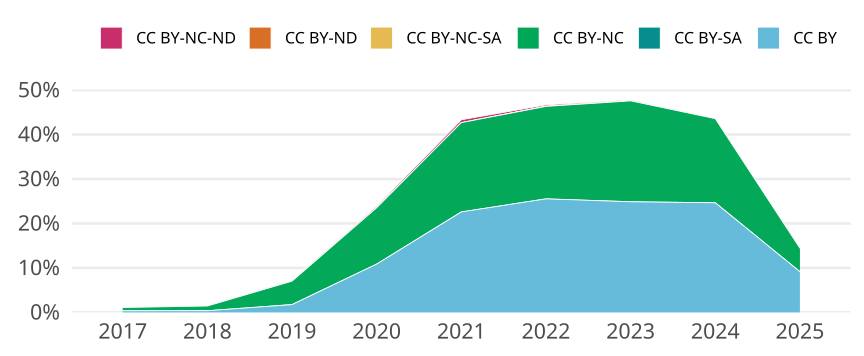

Data behind this chart, as committed beside it:
cr_year, jn_all, cc, cc_total, prop
2017, 1648, CC BY, 6, 0.003641
2017, 1648, CC BY-SA, 0, 0
2017, 1648, CC BY-NC, 12, 0.007282
2017, 1648, CC BY-NC-SA, 0, 0
2017, 1648, CC BY-ND, 0, 0
2017, 1648, CC BY-NC-ND, 2, 0.001214
2018, 1604, CC BY, 6, 0.003741
2018, 1604, CC BY-SA, 0, 0
2018, 1604, CC BY-NC, 17, 0.0106
2018, 1604, CC BY-NC-SA, 0, 0
2018, 1604, CC BY-ND, 0, 0
2018, 1604, CC BY-NC-ND, 2, 0.001247
2019, 1708, CC BY, 30, 0.01756
2019, 1708, CC BY-SA, 0, 0
2019, 1708, CC BY-NC, 90, 0.05269
2019, 1708, CC BY-NC-SA, 0, 0
2019, 1708, CC BY-ND, 0, 0
2019, 1708, CC BY-NC-ND, 3, 0.001756
2020, 1721, CC BY, 187, 0.1087
2020, 1721, CC BY-SA, 0, 0
2020, 1721, CC BY-NC, 218, 0.1267
2020, 1721, CC BY-NC-SA, 0, 0
2020, 1721, CC BY-ND, 0, 0
2020, 1721, CC BY-NC-ND, 6, 0.003486
2021, 1708, CC BY, 386, 0.226
2021, 1708, CC BY-SA, 0, 0
2021, 1708, CC BY-NC, 343, 0.2008
2021, 1708, CC BY-NC-SA, 0, 0
2021, 1708, CC BY-ND, 0, 0
2021, 1708, CC BY-NC-ND, 11, 0.00644
2022, 1731, CC BY, 442, 0.2553
2022, 1731, CC BY-SA, 0, 0
2022, 1731, CC BY-NC, 360, 0.208
2022, 1731, CC BY-NC-SA, 1, 5.777007510109763e-4
2022, 1731, CC BY-ND, 0, 0
2022, 1731, CC BY-NC-ND, 5, 0.002889
2023, 1648, CC BY, 410, 0.2488
2023, 1648, CC BY-SA, 0, 0
2023, 1648, CC BY-NC, 374, 0.2269
2023, 1648, CC BY-NC-SA, 0, 0
2023, 1648, CC BY-ND, 0, 0
2023, 1648, CC BY-NC-ND, 3, 0.00182
2024, 1655, CC BY, 408, 0.2465
2024, 1655, CC BY-SA, 0, 0
2024, 1655, CC BY-NC, 313, 0.1891
2024, 1655, CC BY-NC-SA, 0, 0
2024, 1655, CC BY-ND, 0, 0
2024, 1655, CC BY-NC-ND, 2, 0.001208
2025, 984, CC BY, 90, 0.09146
2025, 984, CC BY-SA, 0, 0
2025, 984, CC BY-NC, 52, 0.05285
2025, 984, CC BY-NC-SA, 0, 0
2025, 984, CC BY-ND, 0, 0
2025, 984, CC BY-NC-ND, 0, 0
